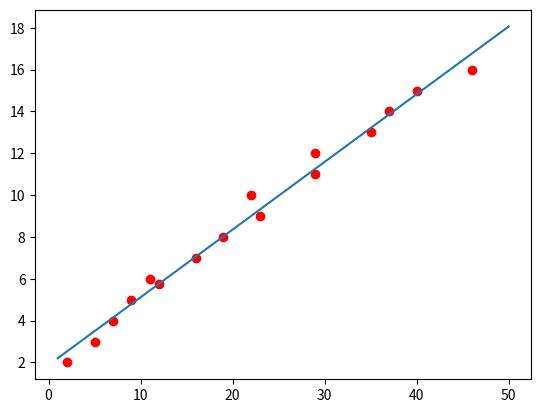

This figure's Python source:
import numpy as np
import matplotlib.pyplot as mpl

A = [2,5,7,9,11,16,19,23,22,29,29,35,37,40,46,12]
b = [2,3,4,5,6,7,8,9,10,11,12,13,14,15,16,5.7638152914458765]

mpl.plot(A,b,'ro')
A = np.array([A]).T
b = np.array([b]).T
ones = np.ones((A.shape[0],1),dtype = np.int8)
A = np.concatenate((A,ones),axis = 1)
#print(A)
x = np.linalg.inv(A.T.dot(A)).dot(A.T).dot(b)
x0 = np.array([1,50], dtype = np.int8).T
y0 = x0*x[0] + x[1]

mpl.plot(x0,y0)
#print(x)

mpl.show()
